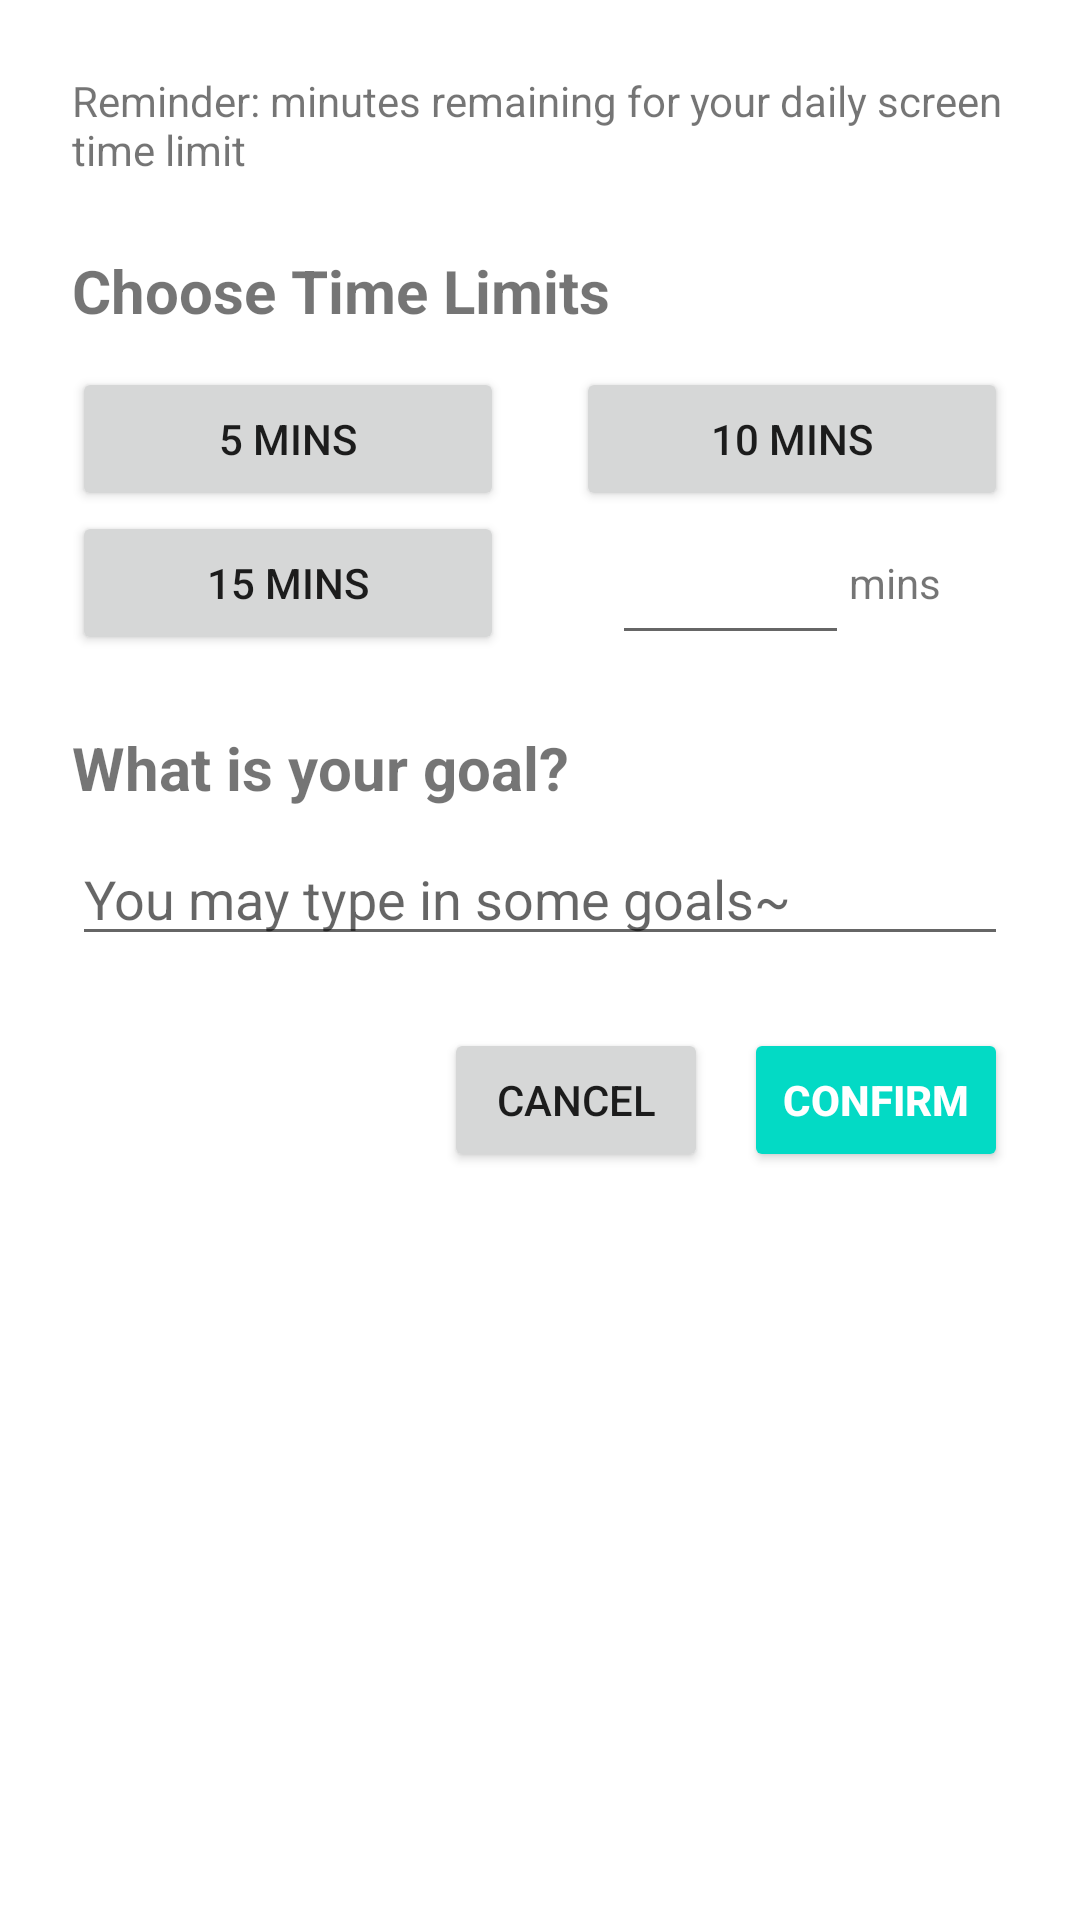

Here is an Android app screen rendered from its layout file. Give the layout XML and the strings, colors and styles it references.
<!-- AndroidManifest.xml: application theme Theme.TimeFiles -->
<!-- res/layout/setting_time_overlay.xml -->
<?xml version="1.0" encoding="utf-8"?>

<androidx.constraintlayout.widget.ConstraintLayout xmlns:android="http://schemas.android.com/apk/res/android"
    xmlns:app="http://schemas.android.com/apk/res-auto"
    xmlns:tools="http://schemas.android.com/tools"
    android:layout_width="match_parent"
    android:layout_height="match_parent"
    android:padding="24dp"
    android:orientation="vertical"
    android:background="#FFF">


    <TextView
        android:id="@+id/timeRemainsRemind"
        android:layout_width="wrap_content"
        android:layout_height="wrap_content"
        android:layout_gravity="center_horizontal"
        android:text="Reminder: minutes remaining for your daily screen time limit"
        app:layout_constraintTop_toTopOf="parent" />

    <TextView
        android:id="@+id/textView11"
        android:layout_width="wrap_content"
        android:layout_height="wrap_content"
        android:layout_marginTop="24dp"
        android:fontFamily="sans-serif"
        android:text="Choose Time Limits"
        android:textColor="@color/common_google_signin_btn_text_light_pressed"
        android:textSize="20sp"
        android:textStyle="bold"
        app:layout_constraintStart_toStartOf="parent"
        app:layout_constraintTop_toBottomOf="@+id/timeRemainsRemind" />

    <LinearLayout
        android:id="@+id/linearLayout"
        android:layout_width="0dp"
        android:layout_height="wrap_content"
        android:layout_marginTop="12dp"
        android:orientation="vertical"
        app:layout_constraintEnd_toEndOf="parent"
        app:layout_constraintStart_toStartOf="parent"
        app:layout_constraintTop_toBottomOf="@+id/textView11">

        <LinearLayout
            android:layout_width="match_parent"
            android:layout_height="wrap_content"
            android:orientation="horizontal">

            <Button
                android:id="@+id/five"
                android:layout_width="0dp"
                android:layout_height="wrap_content"
                android:layout_marginRight="12dp"
                android:layout_weight="1"
                android:text="5 Mins" />

            <Button
                android:id="@+id/ten"
                android:layout_width="0dp"
                android:layout_height="wrap_content"
                android:layout_marginLeft="12dp"
                android:layout_weight="1"
                android:text="10 Mins" />
        </LinearLayout>

        <LinearLayout
            android:layout_width="match_parent"
            android:layout_height="wrap_content"
            android:orientation="horizontal">

            <Button
                android:id="@+id/fivteen"
                android:layout_width="0dp"
                android:layout_height="wrap_content"
                android:layout_marginRight="12dp"
                android:layout_weight="1"
                android:text="15 Mins" />

            <LinearLayout

                android:layout_width="0dp"
                android:layout_height="match_parent"
                android:layout_marginLeft="12dp"
                android:layout_weight="1">

                <EditText

                    android:id="@+id/mins"
                    android:layout_width="0dp"
                    android:layout_height="match_parent"
                    android:layout_marginLeft="12dp"
                    android:layout_weight="3" />

                <TextView
                    android:layout_width="0dp"
                    android:layout_height="wrap_content"
                    android:layout_gravity="center_vertical"
                    android:layout_weight="2"
                    android:text="mins"
                    android:textColor="@color/common_google_signin_btn_text_light_pressed" />
            </LinearLayout>

        </LinearLayout>
    </LinearLayout>

    <TextView
        android:id="@+id/textView22"
        android:layout_width="wrap_content"
        android:layout_height="wrap_content"
        android:layout_marginTop="24dp"
        android:fontFamily="sans-serif"
        android:text="What is your goal?"
        android:textColor="@color/common_google_signin_btn_text_light_pressed"
        android:textSize="20sp"
        android:textStyle="bold"
        app:layout_constraintStart_toStartOf="parent"
        app:layout_constraintTop_toBottomOf="@+id/linearLayout" />

    <EditText
        android:id="@+id/goals"
        android:layout_width="match_parent"
        android:layout_height="wrap_content"
        android:layout_marginTop="8dp"
        android:hint="You may type in some goals~"
        app:layout_constraintTop_toBottomOf="@+id/textView22"
        tools:layout_editor_absoluteX="25dp" />

    <LinearLayout
        android:layout_width="match_parent"
        android:layout_height="wrap_content"
        android:layout_marginTop="24dp"
        android:gravity="right"
        android:orientation="horizontal"
        app:layout_constraintEnd_toEndOf="parent"
        app:layout_constraintTop_toBottomOf="@+id/goals">

        <Button
            android:id="@+id/cancel"
            android:layout_width="wrap_content"
            android:layout_height="wrap_content"
            android:text="Cancel" />

        <Button
            android:id="@+id/confirm"
            style="@style/Widget.AppCompat.Button.Colored"
            android:layout_width="wrap_content"
            android:layout_height="wrap_content"
            android:layout_marginLeft="12dp"
            android:text="Confirm"
            android:textStyle="bold" />
    </LinearLayout>


</androidx.constraintlayout.widget.ConstraintLayout>
<!-- resources referenced by this layout -->
<resources>
  <style name="Theme.TimeFiles" parent="Theme.MaterialComponents.DayNight.DarkActionBar">
          
          <item name="colorPrimary">@color/purple_500</item>
          <item name="colorPrimaryVariant">@color/purple_700</item>
          <item name="colorOnPrimary">@color/white</item>
          
          <item name="colorSecondary">@color/teal_200</item>
          <item name="colorSecondaryVariant">@color/teal_700</item>
          <item name="colorOnSecondary">@color/black</item>
          
          <item name="android:statusBarColor" tools:targetApi="l">?attr/colorPrimaryVariant</item>
          
      </style>
  <!-- not gathered from this repository: default colours our renderer supplied (Android Studio template values) -->
  <color name="purple_500">#FF6200EE</color>
  <color name="purple_700">#FF3700B3</color>
  <color name="teal_200">#FF03DAC5</color>
  <color name="teal_700">#FF018786</color>
  <color name="black">#FF000000</color>
  <color name="white">#FFFFFFFF</color>
</resources>
